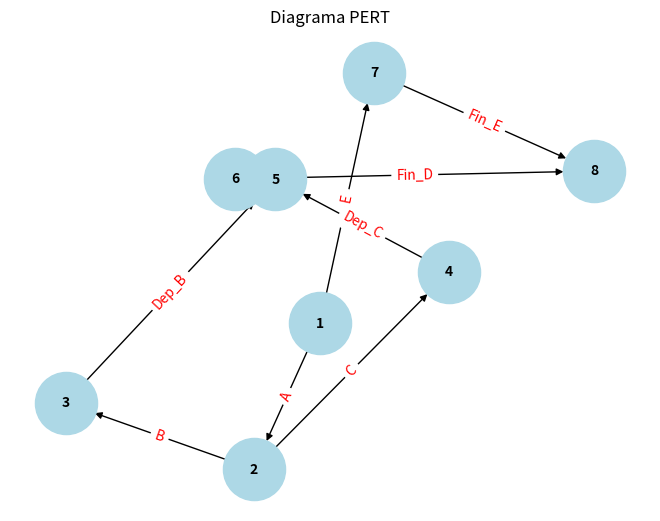

Generate this figure with matplotlib:
import matplotlib.pyplot as plt
import networkx as nx

# Datos de entrada
actividades = {
    "A": {"duracion": 3, "depende_de": []},
    "B": {"duracion": 4, "depende_de": ["A"]},
    "C": {"duracion": 2, "depende_de": ["A"]},
    "D": {"duracion": 5, "depende_de": ["B", "C"]},
    "E": {"duracion": 1, "depende_de": []}
}

# Crear el grafo dirigido
G = nx.DiGraph()

# Crear nodo inicial
nodo_inicial = 1
G.add_node(nodo_inicial, label="Inicio")

# Crear nodos y aristas basados en dependencias
eventos = {}  # Mapear actividades a nodos de inicio y fin
nodo_actual = 2  # Contador para nodos (inicia después del nodo inicial)
nodos_ficticios = {}  # Para evitar duplicar nodos ficticios con las mismas dependencias

for actividad, datos in actividades.items():
    if not datos["depende_de"]:
        # Si no tiene dependencias, se conecta al nodo inicial
        nodo_inicio = nodo_inicial
    elif len(datos["depende_de"]) == 1:
        # Si tiene una sola dependencia, conectar directamente
        nodo_inicio = eventos[datos["depende_de"][0]][1]
    else:
        # Múltiples dependencias: unificar en un nodo ficticio
        dependencias_clave = tuple(sorted(datos["depende_de"]))
        if dependencias_clave not in nodos_ficticios:
            nodo_ficticio = nodo_actual
            G.add_node(nodo_ficticio, label=f"Ficticio_{nodo_ficticio}")
            nodo_actual += 1
            # Conectar todas las dependencias al nodo ficticio
            for dep in datos["depende_de"]:
                G.add_edge(eventos[dep][1], nodo_ficticio, label=f"Dep_{dep}")
            nodos_ficticios[dependencias_clave] = nodo_ficticio
        nodo_inicio = nodos_ficticios[dependencias_clave]

    # Crear el nodo final de la actividad
    nodo_fin = nodo_actual
    eventos[actividad] = (nodo_inicio, nodo_fin)
    G.add_edge(nodo_inicio, nodo_fin, label=actividad, duracion=datos["duracion"])
    nodo_actual += 1

# Identificar actividades finales (sin sucesores)
todas_dependencias = {dep for datos in actividades.values() for dep in datos["depende_de"]}
actividades_finales = [act for act in actividades.keys() if act not in todas_dependencias]

# Crear el nodo final
nodo_final = nodo_actual
G.add_node(nodo_final, label="Fin")

# Conectar actividades finales al nodo final
for actividad in actividades_finales:
    G.add_edge(eventos[actividad][1], nodo_final, label=f"Fin_{actividad}")

# Dibujar el grafo
pos = nx.spring_layout(G)  # Posicionamiento de nodos
nx.draw(G, pos, with_labels=True, node_color='lightblue', node_size=2000, font_size=10, font_weight='bold')

# Etiquetas de las aristas
edge_labels = nx.get_edge_attributes(G, 'label')
nx.draw_networkx_edge_labels(G, pos, edge_labels=edge_labels, font_color='red')

# Mostrar el grafo
plt.title("Diagrama PERT")
plt.show()
